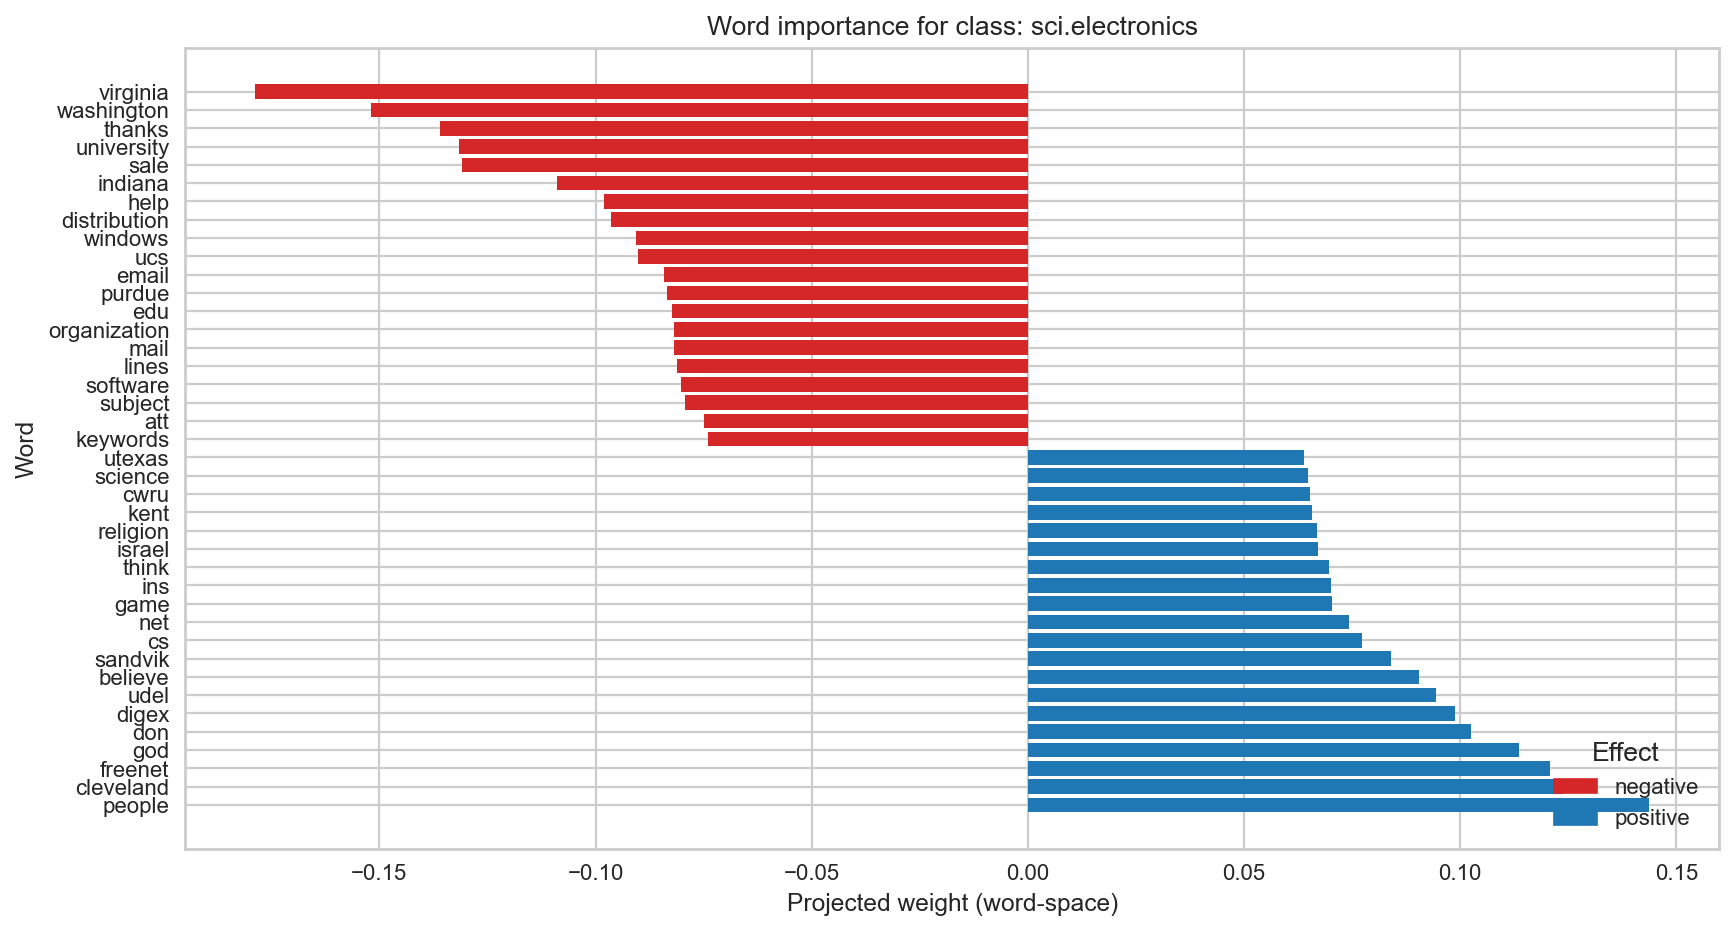

The data file committed next to this chart (first rows):
Word, Weight, Effect
virginia, -0.1788, negative
washington, -0.152, negative
thanks, -0.136, negative
university, -0.1317, negative
sale, -0.1309, negative
indiana, -0.1088, negative
help, -0.09796, negative
distribution, -0.09647, negative
windows, -0.09061, negative
ucs, -0.09024, negative
email, -0.08418, negative
purdue, -0.08349, negative
edu, -0.08243, negative
organization, -0.08184, negative
mail, -0.08177, negative
lines, -0.08122, negative
software, -0.08021, negative
subject, -0.07933, negative
att, -0.07481, negative
keywords, -0.0741, negative
utexas, 0.06379, positive
science, 0.06479, positive
cwru, 0.06528, positive
kent, 0.06566, positive
religion, 0.06694, positive
israel, 0.06707, positive
think, 0.06954, positive
ins, 0.07005, positive
game, 0.07031, positive
net, 0.07417, positive
cs, 0.07725, positive
sandvik, 0.08401, positive
believe, 0.09041, positive
udel, 0.09442, positive
digex, 0.09873, positive
don, 0.1026, positive
god, 0.1137, positive
freenet, 0.1207, positive
cleveland, 0.1241, positive
people, 0.1438, positive
